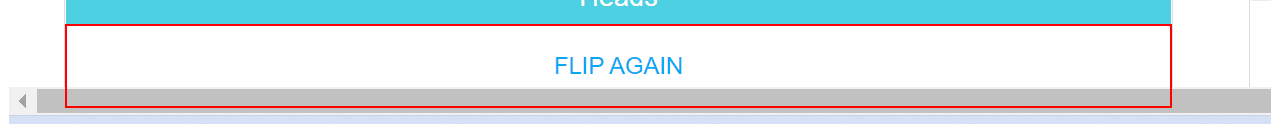
Task: Race RPA Training
Workflow: Module 3 Slide 38 Flip coin Login

Step 1 [then]: click on the button 'Flip Again'

Step 2: Find Element 'INPUT  email' on the text box (no picture)

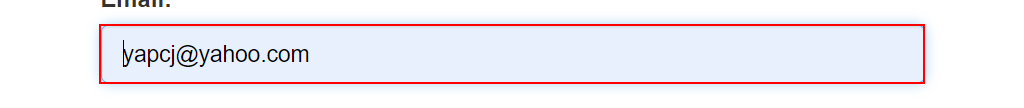
Step 3: type [UserName] into the text box

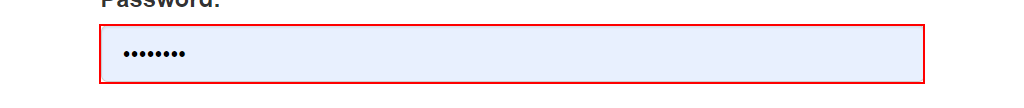
Step 4: type a value into the text box